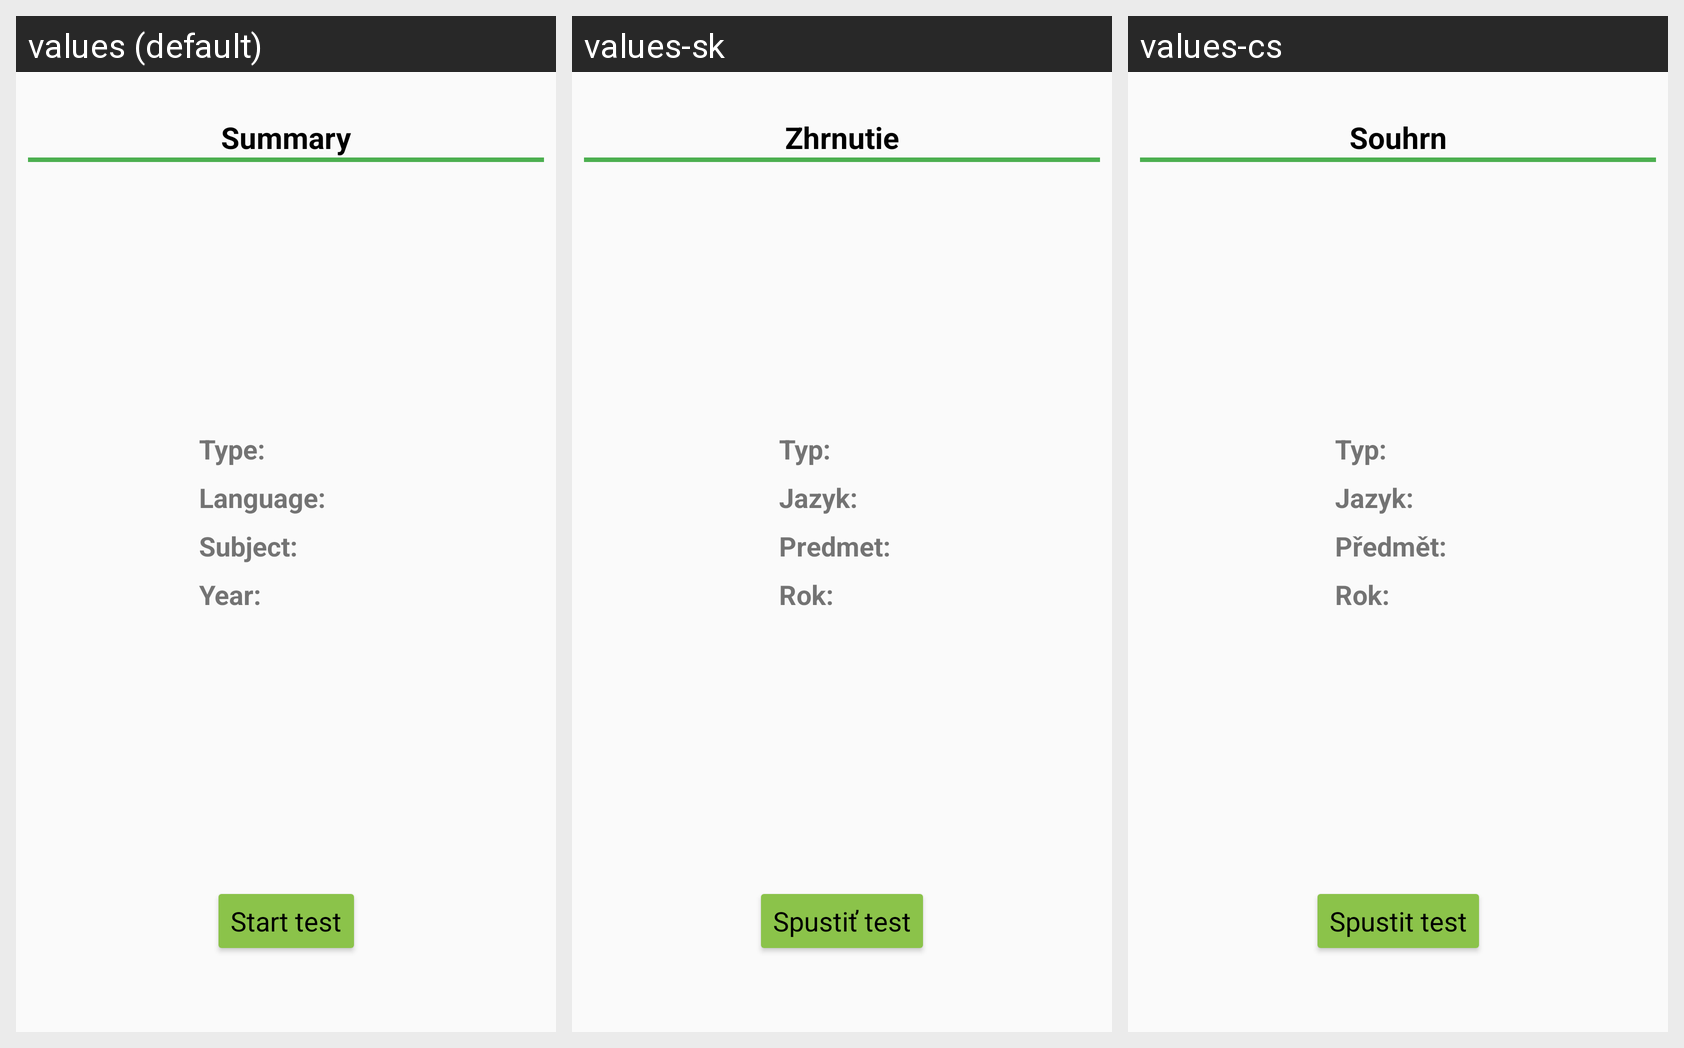

Here is an Android app screen in its default locale and in the app's own translations. Write out the translated-string differences for the strings that appear on this screen.
Android screen res/layout/fragment_setup_review.xml rendered under 3 locales, left to right: values (default), values-sk, values-cs. Device: Nexus 5 (rendered at 1080×1920; each locale shown at half size, 540×960, under a caption strip naming it); theme AppTheme.
Strings drawn on this screen, with the default value and each locale's value (text and hints the layout hard-codes, and strings that could not be matched under every locale, appear in the picture but are not listed):

setup_review_start_button
  values: Start test
  values-sk: Spustiť test
  values-cs: Spustit test

setup_review_title
  values: Summary
  values-sk: Zhrnutie
  values-cs: Souhrn

setup_review_type
  values: Type:
  values-sk: Typ:
  values-cs: Typ:

setup_review_language
  values: Language:
  values-sk: Jazyk:
  values-cs: Jazyk:

setup_review_subject
  values: Subject:
  values-sk: Predmet:
  values-cs: Předmět:

setup_review_year
  values: Year:
  values-sk: Rok:
  values-cs: Rok:
